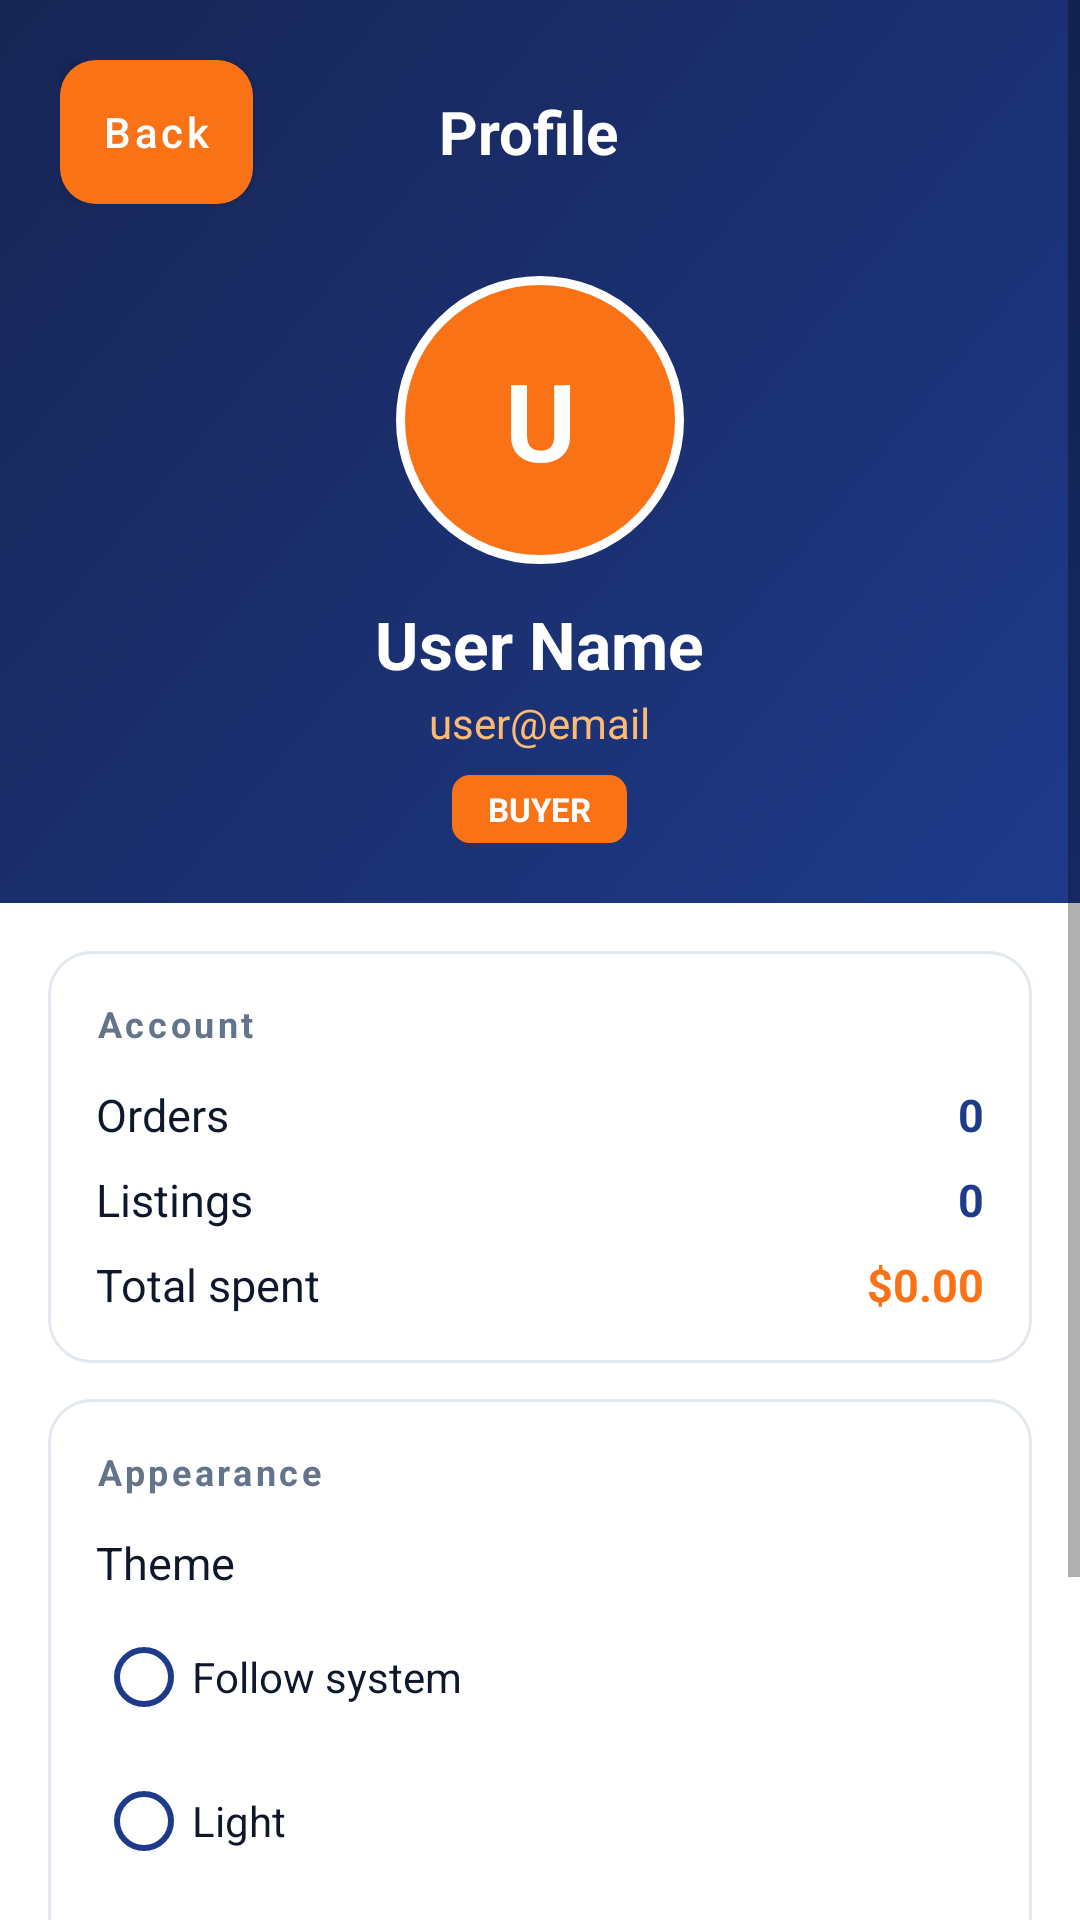

The Android layout XML behind this screen, and the referenced resources:
<!-- AndroidManifest.xml: application theme Theme.BookSwap -->
<!-- res/layout/activity_profile.xml -->
<?xml version="1.0" encoding="utf-8"?>
<ScrollView xmlns:android="http://schemas.android.com/apk/res/android"
    xmlns:app="http://schemas.android.com/apk/res-auto"
    android:layout_width="match_parent"
    android:layout_height="match_parent"
    android:background="@color/bg_white"
    android:fillViewport="true">

    <LinearLayout
        android:layout_width="match_parent"
        android:layout_height="wrap_content"
        android:orientation="vertical">

        <LinearLayout
            android:layout_width="match_parent"
            android:layout_height="wrap_content"
            android:orientation="vertical"
            android:background="@drawable/bg_header"
            android:padding="20dp">

            <LinearLayout
                android:layout_width="match_parent"
                android:layout_height="wrap_content"
                android:orientation="horizontal"
                android:gravity="center_vertical">

                <com.google.android.material.button.MaterialButton
                    android:id="@+id/backBtn"
                    style="@style/BookSwap.Button"
                    android:layout_width="wrap_content"
                    android:layout_height="wrap_content"
                    android:text="Back"
                    android:insetTop="0dp"
                    android:insetBottom="0dp"
                    android:minWidth="0dp"
                    android:paddingLeft="14dp"
                    android:paddingRight="14dp" />

                <TextView
                    android:layout_width="0dp"
                    android:layout_height="wrap_content"
                    android:layout_weight="1"
                    android:gravity="center"
                    android:text="Profile"
                    android:textColor="@color/white"
                    android:textSize="20sp"
                    android:textStyle="bold" />

                <View
                    android:layout_width="72dp"
                    android:layout_height="1dp" />
            </LinearLayout>

            <LinearLayout
                android:layout_width="match_parent"
                android:layout_height="wrap_content"
                android:orientation="vertical"
                android:gravity="center_horizontal"
                android:layout_marginTop="24dp">

                <TextView
                    android:id="@+id/avatar"
                    android:layout_width="96dp"
                    android:layout_height="96dp"
                    android:background="@drawable/bg_avatar"
                    android:gravity="center"
                    android:textColor="@color/white"
                    android:textSize="36sp"
                    android:textStyle="bold"
                    android:text="U" />

                <TextView
                    android:id="@+id/profileName"
                    android:layout_width="wrap_content"
                    android:layout_height="wrap_content"
                    android:layout_marginTop="12dp"
                    android:text="User Name"
                    android:textColor="@color/white"
                    android:textSize="22sp"
                    android:textStyle="bold" />

                <TextView
                    android:id="@+id/profileEmail"
                    android:layout_width="wrap_content"
                    android:layout_height="wrap_content"
                    android:layout_marginTop="2dp"
                    android:text="user@email"
                    android:textColor="@color/orange_light"
                    android:textSize="14sp" />

                <TextView
                    android:id="@+id/profileRole"
                    android:layout_width="wrap_content"
                    android:layout_height="wrap_content"
                    android:layout_marginTop="8dp"
                    android:background="@drawable/badge_orange"
                    android:paddingLeft="12dp"
                    android:paddingRight="12dp"
                    android:paddingTop="4dp"
                    android:paddingBottom="4dp"
                    android:text="BUYER"
                    android:textColor="@color/white"
                    android:textSize="11sp"
                    android:textStyle="bold" />
            </LinearLayout>
        </LinearLayout>

        <LinearLayout
            android:layout_width="match_parent"
            android:layout_height="wrap_content"
            android:orientation="vertical"
            android:padding="16dp">

            <LinearLayout
                android:layout_width="match_parent"
                android:layout_height="wrap_content"
                android:orientation="vertical"
                android:background="@drawable/bg_card"
                android:padding="16dp">

                <TextView
                    android:layout_width="wrap_content"
                    android:layout_height="wrap_content"
                    android:text="Account"
                    android:textColor="@color/text_muted"
                    android:textSize="12sp"
                    android:textStyle="bold"
                    android:letterSpacing="0.1" />

                <LinearLayout
                    android:layout_width="match_parent"
                    android:layout_height="wrap_content"
                    android:orientation="horizontal"
                    android:layout_marginTop="12dp">

                    <TextView
                        android:layout_width="0dp"
                        android:layout_height="wrap_content"
                        android:layout_weight="1"
                        android:text="Orders"
                        android:textColor="@color/text_dark"
                        android:textSize="15sp" />

                    <TextView
                        android:id="@+id/orderCount"
                        android:layout_width="wrap_content"
                        android:layout_height="wrap_content"
                        android:text="0"
                        android:textColor="@color/blue_primary"
                        android:textSize="15sp"
                        android:textStyle="bold" />
                </LinearLayout>

                <LinearLayout
                    android:layout_width="match_parent"
                    android:layout_height="wrap_content"
                    android:orientation="horizontal"
                    android:layout_marginTop="8dp">

                    <TextView
                        android:layout_width="0dp"
                        android:layout_height="wrap_content"
                        android:layout_weight="1"
                        android:text="Listings"
                        android:textColor="@color/text_dark"
                        android:textSize="15sp" />

                    <TextView
                        android:id="@+id/listingCount"
                        android:layout_width="wrap_content"
                        android:layout_height="wrap_content"
                        android:text="0"
                        android:textColor="@color/blue_primary"
                        android:textSize="15sp"
                        android:textStyle="bold" />
                </LinearLayout>

                <LinearLayout
                    android:layout_width="match_parent"
                    android:layout_height="wrap_content"
                    android:orientation="horizontal"
                    android:layout_marginTop="8dp">

                    <TextView
                        android:layout_width="0dp"
                        android:layout_height="wrap_content"
                        android:layout_weight="1"
                        android:text="Total spent"
                        android:textColor="@color/text_dark"
                        android:textSize="15sp" />

                    <TextView
                        android:id="@+id/totalSpent"
                        android:layout_width="wrap_content"
                        android:layout_height="wrap_content"
                        android:text="$0.00"
                        android:textColor="@color/orange_primary"
                        android:textSize="15sp"
                        android:textStyle="bold" />
                </LinearLayout>
            </LinearLayout>

            <LinearLayout
                android:layout_width="match_parent"
                android:layout_height="wrap_content"
                android:orientation="vertical"
                android:background="@drawable/bg_card"
                android:padding="16dp"
                android:layout_marginTop="12dp">

                <TextView
                    android:layout_width="wrap_content"
                    android:layout_height="wrap_content"
                    android:text="Appearance"
                    android:textColor="@color/text_muted"
                    android:textSize="12sp"
                    android:textStyle="bold"
                    android:letterSpacing="0.1" />

                <TextView
                    android:layout_width="match_parent"
                    android:layout_height="wrap_content"
                    android:text="Theme"
                    android:textColor="@color/text_dark"
                    android:textSize="15sp"
                    android:layout_marginTop="12dp" />

                <RadioGroup
                    android:id="@+id/themeGroup"
                    android:layout_width="match_parent"
                    android:layout_height="wrap_content"
                    android:orientation="vertical"
                    android:layout_marginTop="4dp">

                    <RadioButton
                        android:id="@+id/themeSystem"
                        android:layout_width="match_parent"
                        android:layout_height="wrap_content"
                        android:text="Follow system"
                        android:textColor="@color/text_dark"
                        android:buttonTint="@color/blue_primary" />

                    <RadioButton
                        android:id="@+id/themeLight"
                        android:layout_width="match_parent"
                        android:layout_height="wrap_content"
                        android:text="Light"
                        android:textColor="@color/text_dark"
                        android:buttonTint="@color/blue_primary" />

                    <RadioButton
                        android:id="@+id/themeDark"
                        android:layout_width="match_parent"
                        android:layout_height="wrap_content"
                        android:text="Dark"
                        android:textColor="@color/text_dark"
                        android:buttonTint="@color/blue_primary" />
                </RadioGroup>
            </LinearLayout>

            <com.google.android.material.button.MaterialButton
                android:id="@+id/profileLogoutBtn"
                style="@style/BookSwap.Button.Outlined"
                android:layout_width="match_parent"
                android:layout_height="wrap_content"
                android:layout_marginTop="20dp"
                android:text="Log out" />
        </LinearLayout>
    </LinearLayout>
</ScrollView>
<!-- resources referenced by this layout -->
<resources>
  <color name="bg_white">#FFFFFF</color>
  <color name="blue_primary">#1E3A8A</color>
  <color name="orange_light">#FDBA74</color>
  <color name="orange_primary">#F97316</color>
  <color name="text_dark">#0F172A</color>
  <color name="text_muted">#64748B</color>
  <color name="white">#FFFFFF</color>
  <!-- drawable badge_orange (drawable) -->
  <?xml version="1.0" encoding="utf-8"?>
  <shape xmlns:android="http://schemas.android.com/apk/res/android" android:shape="rectangle">
      <solid android:color="@color/orange_primary" />
      <corners android:radius="6dp" />
  </shape>
  <!-- drawable bg_avatar (drawable) -->
  <?xml version="1.0" encoding="utf-8"?>
  <shape xmlns:android="http://schemas.android.com/apk/res/android" android:shape="oval">
      <solid android:color="@color/orange_primary" />
      <stroke android:width="3dp" android:color="@color/white" />
  </shape>
  <!-- drawable bg_card (drawable) -->
  <?xml version="1.0" encoding="utf-8"?>
  <shape xmlns:android="http://schemas.android.com/apk/res/android" android:shape="rectangle">
      <solid android:color="@color/bg_white" />
      <stroke android:width="1dp" android:color="@color/card_border" />
      <corners android:radius="14dp" />
  </shape>
  <!-- drawable bg_header (drawable) -->
  <?xml version="1.0" encoding="utf-8"?>
  <shape xmlns:android="http://schemas.android.com/apk/res/android" android:shape="rectangle">
      <gradient
          android:startColor="@color/blue_dark"
          android:endColor="@color/blue_primary"
          android:angle="315" />
  </shape>
  <style name="BookSwap.Button" parent="Widget.MaterialComponents.Button">
          <item name="backgroundTint">@color/orange_primary</item>
          <item name="android:textColor">@color/white</item>
          <item name="android:textAllCaps">false</item>
          <item name="cornerRadius">12dp</item>
          <item name="android:paddingTop">12dp</item>
          <item name="android:paddingBottom">12dp</item>
      </style>
  <style name="BookSwap.Button.Outlined" parent="Widget.MaterialComponents.Button.OutlinedButton">
          <item name="strokeColor">@color/blue_primary</item>
          <item name="android:textColor">@color/blue_primary</item>
          <item name="android:textAllCaps">false</item>
          <item name="cornerRadius">12dp</item>
      </style>
  <style name="Theme.BookSwap" parent="Theme.MaterialComponents.DayNight.NoActionBar">
          <item name="colorPrimary">@color/blue_primary</item>
          <item name="colorPrimaryVariant">@color/blue_dark</item>
          <item name="colorOnPrimary">@color/white</item>
          <item name="colorSecondary">@color/orange_primary</item>
          <item name="colorSecondaryVariant">@color/orange_primary</item>
          <item name="colorOnSecondary">@color/white</item>
          <item name="android:statusBarColor">@color/blue_dark</item>
          <item name="android:windowBackground">@color/bg_white</item>
          <item name="android:textColor">@color/text_dark</item>
      </style>
  <color name="card_border">#E2E8F0</color>
  <color name="blue_dark">#172554</color>
</resources>
